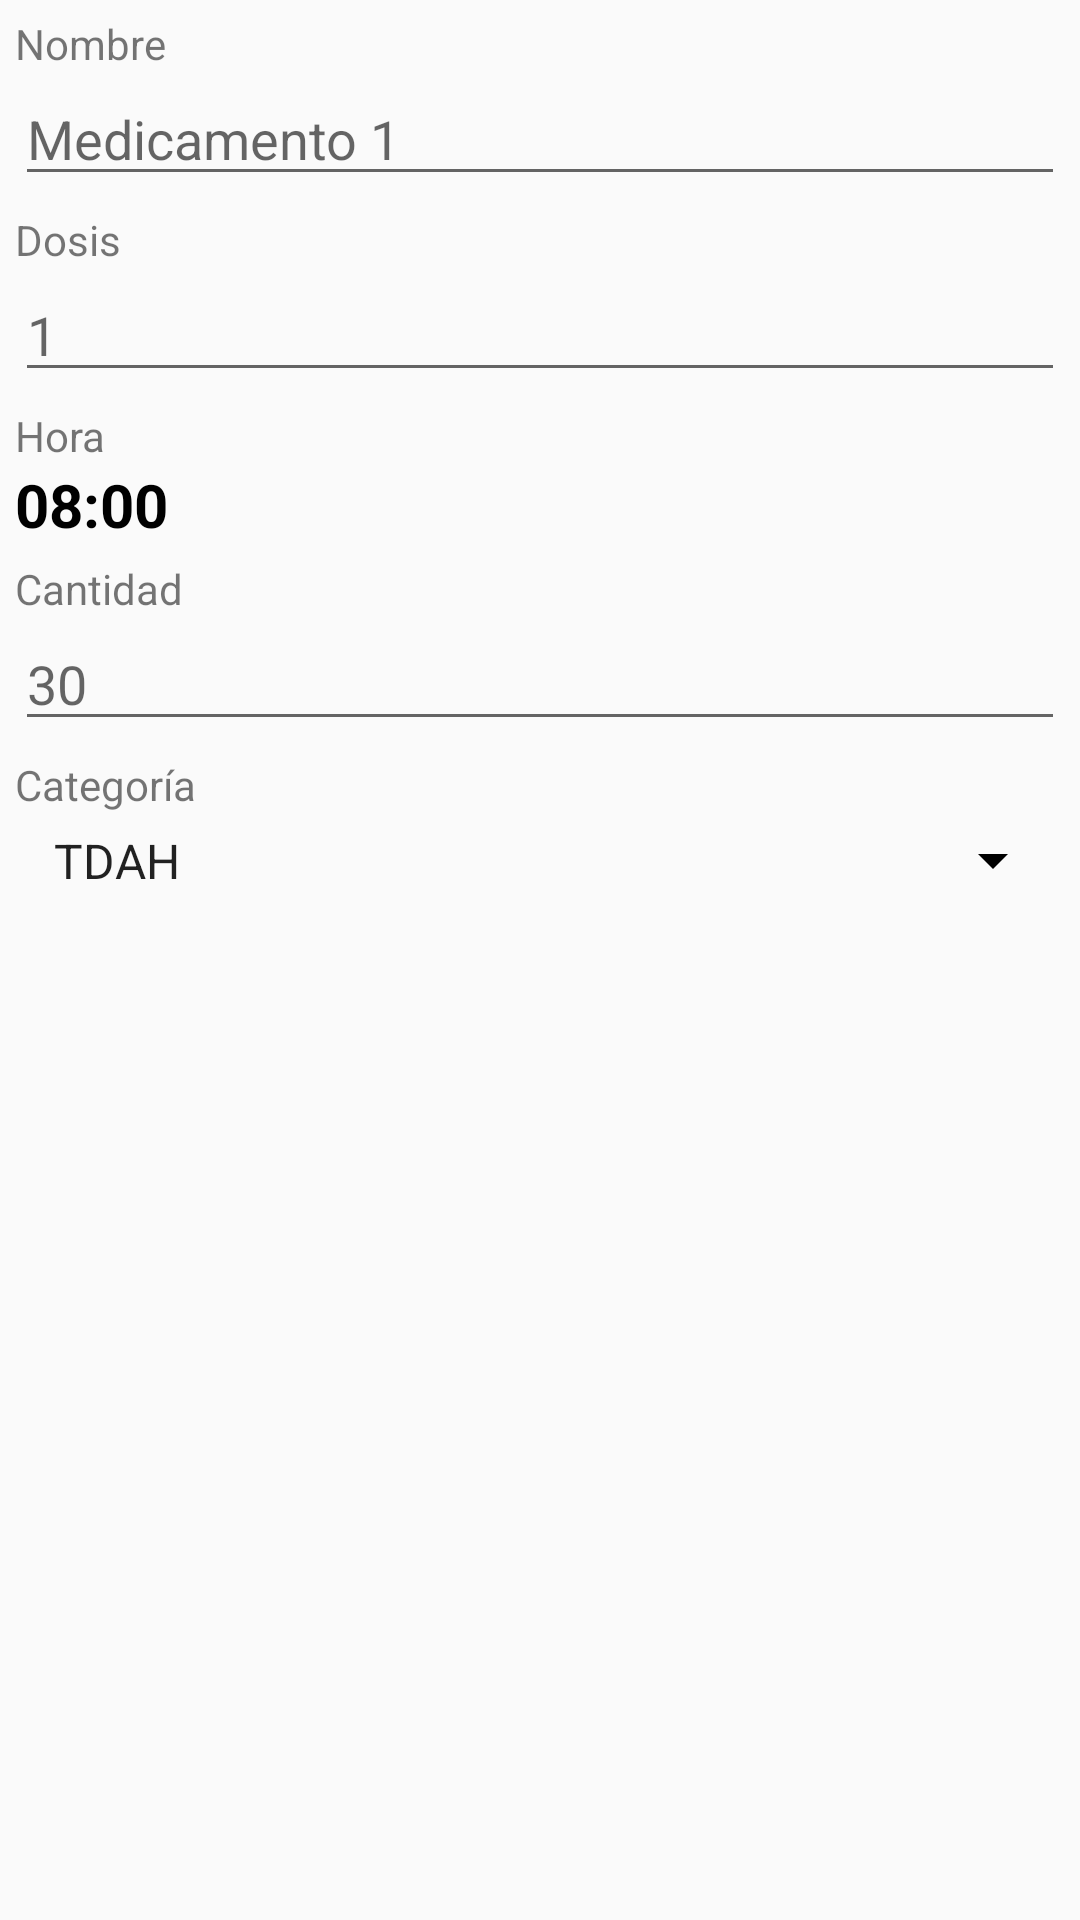

Write the Android layout XML for this screen, with the resource values it uses.
<!-- AndroidManifest.xml: application theme AppTheme -->
<!-- res/layout/content_crear_medicamento.xml -->
<?xml version="1.0" encoding="utf-8"?>
<LinearLayout xmlns:android="http://schemas.android.com/apk/res/android"
    xmlns:app="http://schemas.android.com/apk/res-auto"
    xmlns:tools="http://schemas.android.com/tools"
    android:layout_width="match_parent"
    android:layout_height="wrap_content"
    android:orientation="vertical"
    android:padding="5dp"
    app:layout_behavior="@string/appbar_scrolling_view_behavior"
    tools:context=".ui.salud.CrearMedicamento"
    tools:showIn="@layout/activity_crear_medicamento">

    <TextView
        android:layout_width="match_parent"
        android:layout_height="wrap_content"
        android:text="@string/txt_nom" />

    <EditText
        android:id="@+id/etMedNombre"
        android:layout_width="match_parent"
        android:layout_height="wrap_content"
        android:ems="10"
        android:hint="@string/med_hint_nombre"
        android:importantForAutofill="no"
        android:inputType="textPersonName|textCapWords" />

    <TextView
        android:layout_width="match_parent"
        android:layout_height="wrap_content"
        android:layout_marginTop="5dp"
        android:text="@string/med_dosis" />

    <EditText
        android:id="@+id/etMedDosis"
        android:layout_width="match_parent"
        android:layout_height="wrap_content"
        android:ems="10"
        android:hint="@string/med_hint_dosis"
        android:importantForAutofill="no"
        android:inputType="number" />

    <TextView
        android:layout_width="match_parent"
        android:layout_height="wrap_content"
        android:layout_marginTop="5dp"
        android:text="@string/med_hora" />

    <LinearLayout
        android:layout_width="match_parent"
        android:layout_height="wrap_content"
        android:orientation="horizontal">

        <TextView
            android:id="@+id/tvMedHora"
            android:layout_width="wrap_content"
            android:layout_height="wrap_content"
            android:text="@string/alarm_hora"
            android:textColor="@android:color/black"
            android:textSize="20sp"
            android:textStyle="bold" />

        <TextView
            android:id="@+id/tvMedPeriodo"
            android:layout_width="wrap_content"
            android:layout_height="wrap_content"
            android:text="@string/alarm_periodo"
            android:textColor="@android:color/black"
            android:textSize="16sp"
            android:textStyle="bold"
            android:visibility="gone" />
    </LinearLayout>

    <TextView
        android:layout_width="match_parent"
        android:layout_height="wrap_content"
        android:layout_marginTop="5dp"
        android:text="@string/med_cantidad" />

    <EditText
        android:id="@+id/etMedCantidad"
        android:layout_width="match_parent"
        android:layout_height="wrap_content"
        android:ems="10"
        android:hint="@string/med_hint_cantidad"
        android:importantForAutofill="no"
        android:inputType="number" />

    <TextView
        android:layout_width="match_parent"
        android:layout_height="wrap_content"
        android:layout_marginTop="5dp"
        android:text="@string/txt_categoria" />

    <Spinner
        android:id="@+id/spMedCategoria"
        android:layout_width="match_parent"
        android:layout_height="wrap_content"
        android:backgroundTint="@android:color/black"
        android:dropDownWidth="match_parent"
        android:entries="@array/array_categorias_medicamentos"
        android:padding="5dp" />

    <TextView
        android:id="@+id/tvMedCategoria"
        android:layout_width="match_parent"
        android:layout_height="wrap_content"
        android:text="@string/med_spinner_categoria"
        android:textColor="@android:color/black"
        android:textSize="18sp"
        android:visibility="gone" />

</LinearLayout>
<!-- res/layout/activity_crear_medicamento.xml (included above) -->
<?xml version="1.0" encoding="utf-8"?>
<androidx.coordinatorlayout.widget.CoordinatorLayout xmlns:android="http://schemas.android.com/apk/res/android"
    xmlns:app="http://schemas.android.com/apk/res-auto"
    xmlns:tools="http://schemas.android.com/tools"
    android:layout_width="match_parent"
    android:layout_height="match_parent"
    tools:context=".ui.salud.CrearMedicamento">

    <com.google.android.material.appbar.AppBarLayout
        android:layout_width="match_parent"
        android:layout_height="wrap_content"
        android:theme="@style/AppTheme.AppBarOverlay">

        <androidx.appcompat.widget.Toolbar
            android:id="@+id/toolbarMedicamento"
            android:layout_width="match_parent"
            android:layout_height="?attr/actionBarSize"
            android:background="?attr/colorPrimary"
            app:popupTheme="@style/AppTheme.PopupOverlay" />

    </com.google.android.material.appbar.AppBarLayout>

    <include layout="@layout/content_crear_medicamento" />

    <LinearLayout
        android:layout_width="match_parent"
        android:layout_height="wrap_content"
        android:layout_gravity="bottom|start|end"
        android:orientation="horizontal">

        <View
            android:layout_width="1dp"
            android:layout_height="match_parent"
            android:background="?android:attr/listDivider" />

        <Button
            android:id="@+id/btnGuardarMedicamento"
            android:layout_width="0dp"
            android:layout_height="wrap_content"
            android:layout_weight="1"
            android:background="@android:color/white"
            android:text="@string/txt_save"
            android:textSize="18sp" />

        <Button
            android:id="@+id/btnEliminarMedicamento"
            android:layout_width="0dp"
            android:layout_height="wrap_content"
            android:layout_weight="1"
            android:background="@android:color/white"
            android:text="@string/txt_delete"
            android:textSize="18sp" />

        <View
            android:layout_width="1dp"
            android:layout_height="match_parent"
            android:background="?android:attr/listDivider" />
    </LinearLayout>

</androidx.coordinatorlayout.widget.CoordinatorLayout>
<!-- resources referenced by this layout -->
<resources>
  <string-array name="array_categorias_medicamentos">
          <item>TDAH</item>
      </string-array>
  <string name="alarm_hora">08:00</string>
  <string name="alarm_periodo">AM</string>
  <string name="med_cantidad">Cantidad</string>
  <string name="med_dosis">Dosis</string>
  <string name="med_hint_cantidad">30</string>
  <string name="med_hint_dosis">1</string>
  <string name="med_hint_nombre">Medicamento 1</string>
  <string name="med_hora">Hora</string>
  <string name="med_spinner_categoria">No hay categorías registradas…</string>
  <string name="txt_categoria">Categoría</string>
  <string name="txt_delete">Eliminar</string>
  <string name="txt_nom">Nombre</string>
  <string name="txt_save">Guardar</string>
  <style name="AppTheme.AppBarOverlay" parent="ThemeOverlay.AppCompat.Dark.ActionBar" />
  <style name="AppTheme.PopupOverlay" parent="ThemeOverlay.AppCompat.Light" />
  <style name="AppTheme" parent="Theme.AppCompat.Light.DarkActionBar">
          <item name="colorPrimary">@color/colorPrimary</item>
          <item name="colorPrimaryDark">@color/colorPrimaryDark</item>
          <item name="colorAccent">@color/colorAccent</item>
      </style>
  <color name="colorPrimary">#01579B</color>
  <color name="colorPrimaryDark">#1A237E</color>
  <color name="colorAccent">#2196F3</color>
</resources>
